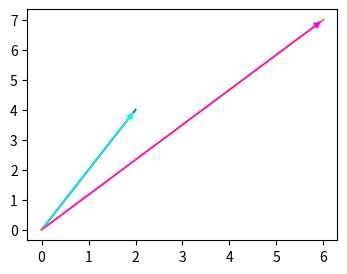

The script that saved this image:

class Array:

  def __init__(self, x):
    if isinstance(x, (Array, tuple, list)):
      if len(x) == 2:
        self.value = tuple(float(i) for i in x)
        self._i = 0
      else:
        raise ValueError("Array: Tow dimensions are required.")
    else:
      raise ValueError("Array: Tuple or List is required.")

  def __iter__(self):
    # イテレータ list(), tuple()に対応
    return iter(self.value)

  def __next__(self):
    # イテレータ処理
    if self._i == len(self.value):
      raise StopIteration()
    value = self.value[self._i]
    self._i += 1
    return value

  def __len__(self):
    return len(self.value)

  def __str__(self):
    # print出力用
    return str(self.value)

  def __getitem__(self, i):
    # []でアクセスしたときの処理
    return self.value[i]

  def __add__(self, other):
    return Array(tuple(x + y for x, y in zip(self.value, other.value)))

  def __sub__(self, other):
    return Array(tuple(x - y for x, y in zip(self.value, other.value)))

  def __mul__(self, other):
    # array * 2
    return Array(tuple(x * other for x in self.value))

  def __rmul__(self, other):
    # matrix * array (A * x) or 2 * array
    arr = None
    if isinstance(other, (tuple, list)):
      if [len(x) for x in other] == [2, 2]:
        arr = Array(tuple(sum(a*b for a,b in zip(v, self.value)) for v in other))
      else:
        raise ValueError("2x2 List is required.")
    elif isinstance(other, (int, float)):
      arr = Array(tuple(x * other for x in self.value))
    else:
      raise ValueError("2x2 List or Int or Float is required.")

    return arr

  def __truediv__(self, other):
    # array / 2
    return Array(tuple(x / other for x in self.value))

def array(p):
  return Array(p)

def norm(p, q=None):
  n = 0.
  if q == None:
    a, b = p
    n = (a**2.0 + b**2.0)**0.5
  else:
    n = ((q[0]-p[0])**2.0 + (q[1]-p[1])**2.0)**0.5
  return n

def dot(p, q):
  return p[0]*q[0] + p[1]*q[1]

def cross2(p, q):
  a1, a2, a3 = *p, 0
  b1, b2, b3 = *q, 0
  vec = a2*a3-a3*b2, a3*b1-a1*b3, a1*b2-a2*b1
  return vec[2]


if __name__ == '__main__':

  import matplotlib.pyplot as plt
  import math

  a = array([2, 4])
  b = array((6, 7))
  print(a, b)
  c = a + b
  print(c)
  d = b - a
  print(d)
  e = d / 3
  print(e)
  f = 5 * e
  print(f)
  print(f[0])
  g = tuple(f)
  print(type(f), type(g), g)
  print(f * 3.3)
  A = [[1, 0], [0, 1]]
  print(A * a)

  theta = dot(a, b)/(norm(a)*norm(b))
  print(theta)
  r = math.acos(theta)
  print(math.degrees(r))

  fig = plt.figure(dpi=100, figsize=(4,3))
  ax = fig.gca()

  ax.plot([0, a[0]], [0, a[1]])
  ax.plot([0, b[0]], [0, b[1]])

  ax.annotate(text="", xy=a, xytext=(0, 0), arrowprops=dict(
    arrowstyle="-|>",
    facecolor='cyan', 
    edgecolor='cyan'
  ))
  ax.annotate(text="", xy=b, xytext=(0, 0), arrowprops=dict(
    arrowstyle="-|>",
    facecolor='magenta', 
    edgecolor='magenta'
  ))

  plt.show()